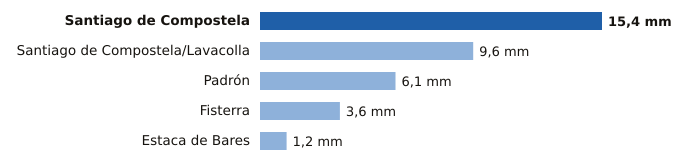

Values plotted in this chart, from the file beside it:
estacion, provincia, mm
Santiago de Compostela, A Coruña, 15.4
Santiago de Compostela/Lavacolla, A Coruña, 9.6
Padrón, A Coruña, 6.1
Fisterra, A Coruña, 3.6
Estaca de Bares, A Coruña, 1.2
